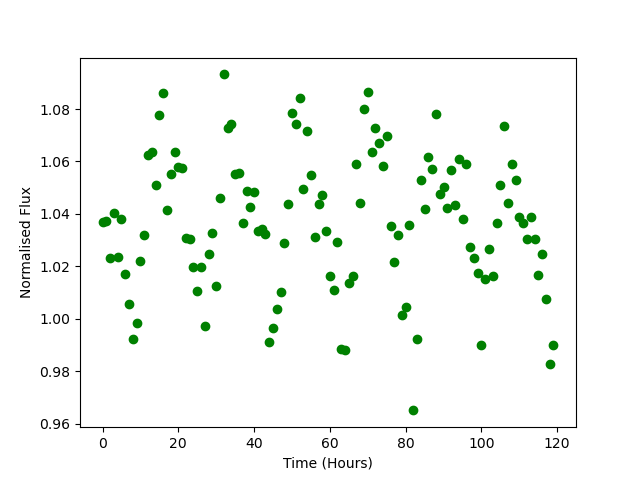

Values plotted in this chart, from the file beside it:
Time, Flux
0.0, 1.037
1.0, 1.037
2.0, 1.023
3.0, 1.04
4.0, 1.024
5.0, 1.038
6.0, 1.017
7.0, 1.006
8.0, 0.9922
9.0, 0.9984
10.0, 1.022
11.0, 1.032
12.0, 1.063
13.0, 1.064
14.0, 1.051
15.0, 1.078
16.0, 1.086
17.0, 1.041
18.0, 1.055
19.0, 1.064
20.0, 1.058
21.0, 1.058
22.0, 1.031
23.0, 1.03
24.0, 1.02
25.0, 1.011
26.0, 1.02
27.0, 0.9972
28.0, 1.025
29.0, 1.033
30.0, 1.013
31.0, 1.046
32.0, 1.093
33.0, 1.073
34.0, 1.074
35.0, 1.055
36.0, 1.056
37.0, 1.037
38.0, 1.049
39.0, 1.043
40.0, 1.048
41.0, 1.034
42.0, 1.034
43.0, 1.032
44.0, 0.9912
45.0, 0.9966
46.0, 1.004
47.0, 1.01
48.0, 1.029
49.0, 1.044
50.0, 1.079
51.0, 1.074
52.0, 1.084
53.0, 1.05
54.0, 1.072
55.0, 1.055
56.0, 1.031
57.0, 1.044
58.0, 1.047
59.0, 1.033
... 60 more rows
